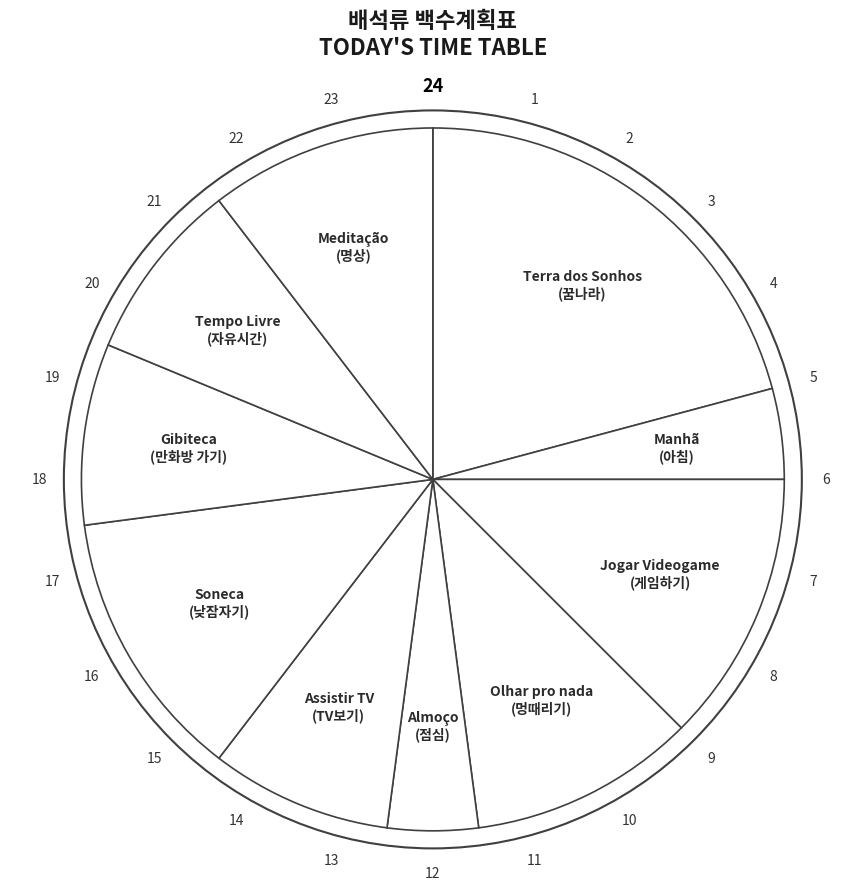

Python code for this plot:
import matplotlib.pyplot as plt
import numpy as np

# 1. Dados exatos do relógio da Bae Seok-ryu (Soma exata de 24 horas)
atividades = [
    'Terra dos Sonhos\n(꿈나라)', 
    'Manhã\n(아침)', 
    'Jogar Videogame\n(게임하기)', 
    'Olhar pro nada\n(멍때리기)', 
    'Almoço\n(점심)', 
    'Assistir TV\n(TV보기)', 
    'Soneca\n(낮잠자기)', 
    'Gibiteca\n(만화방 가기)', 
    'Tempo Livre\n(자유시간)', 
    'Meditação\n(명상)'
]
horas = [5, 1, 3, 2.5, 1, 2, 3, 2, 2, 2.5]

# Tudo em branco com linhas pretas finas como no papel do dorama
cores = ['#ffffff'] * len(atividades)

fig, ax = plt.subplots(figsize=(9, 9))

# Gerar o gráfico rodando no sentido horário (counterclock=False)
# Começando exatamente à meia-noite no topo (startangle=90)
wedges, texts = ax.pie(
    horas, 
    labels=atividades, 
    startangle=90, 
    counterclock=False, 
    colors=cores,
    textprops=dict(color="#2b2b2b", fontsize=10, weight="bold", ha="center", va="center"),
    labeldistance=0.7  # Coloca os textos dentro das fatias, exatamente como ela fez
)

# Estilização das bordas (linhas pretas bem finas)
plt.setp(wedges, edgecolor='#404040', linewidth=1.2)

# 2. Criar a linha externa do relógio com os números de 1 a 24
circulo_externo = plt.Circle((0, 0), 1.05, edgecolor='#404040', facecolor='none', linewidth=1.5)
ax.add_artist(circulo_externo)

# Adicionar os marcadores de horas (1-24) ao redor do círculo
for h in range(1, 25):
    # Calcular o ângulo para cada hora no relógio de 24h
    angulo = np.deg2rad(90 - (h * 360 / 24))
    x = 1.12 * np.cos(angulo)
    y = 1.12 * np.sin(angulo)
    
    # Destacar a meia-noite (24) no topo
    if h == 24:
        ax.text(x, y, str(h), fontsize=13, weight="bold", ha='center', va='center', color='black')
    else:
        ax.text(x, y, str(h), fontsize=10, ha='center', va='center', color='#333333')

# Título oficial em Coreano e Inglês igual à folha dela
ax.set_title("배석류 백수계획표\nTODAY'S TIME TABLE", fontsize=16, weight="bold", pad=30, color='#1a1a1a')

# Customização técnica para não cortar as bordas
ax.axis('equal')  
plt.tight_layout()

# Mostrar na tela
plt.show()
